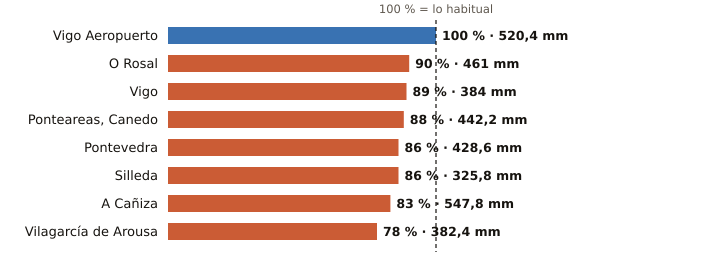

Source data for this figure (header and first rows):
estacion, provincia, indicativo, mm_otono, referencia_mm, pct, periodo_referencia, hasta, hora
Vigo Aeropuerto, Pontevedra, 1495, 520.4, 520.9, 100, 1991-2020, 2026-11-28, 15
O Rosal, Pontevedra, 1730E, 461.0, 514.3, 90, 1991-2020, 2026-11-28, 11
Vigo, Pontevedra, 1496X, 384.0, 431.9, 89, 2004-2025, 2026-11-28, 15
Ponteareas, Canedo, Pontevedra, 1723X, 442.2, 499.9, 88, 2004-2025, 2026-11-28, 10
Pontevedra, Pontevedra, 1484C, 428.6, 498.3, 86, 1991-2020, 2026-11-28, 15
Silleda, Pontevedra, 1466A, 325.8, 379.0, 86, 1991-2025, 2026-11-28, 13
A Cañiza, Pontevedra, 1719, 547.8, 657.4, 83, 2002-2025, 2026-11-28, 13
Vilagarcía de Arousa, Pontevedra, 1477V, 382.4, 487.3, 78, 2009-2025, 2026-11-28, 11
